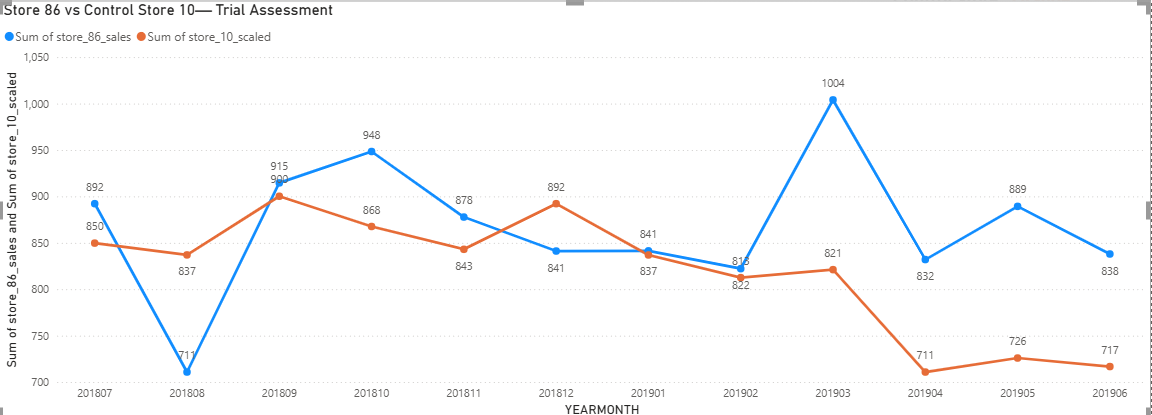

The file beside this chart, header and first rows:
YEARMONTH, store_86_sales, store_10_scaled
201807, 892.2, 849.7
201808, 710.9, 837
201809, 914.6, 900.2
201810, 948.4, 867.6
201811, 877.8, 843.1
201812, 841.2, 892.2
201901, 841.4, 837
201902, 822.2, 812.6
201903, 1004, 821.1
201904, 832, 710.8
201905, 889.3, 725.9
201906, 838, 716.7
